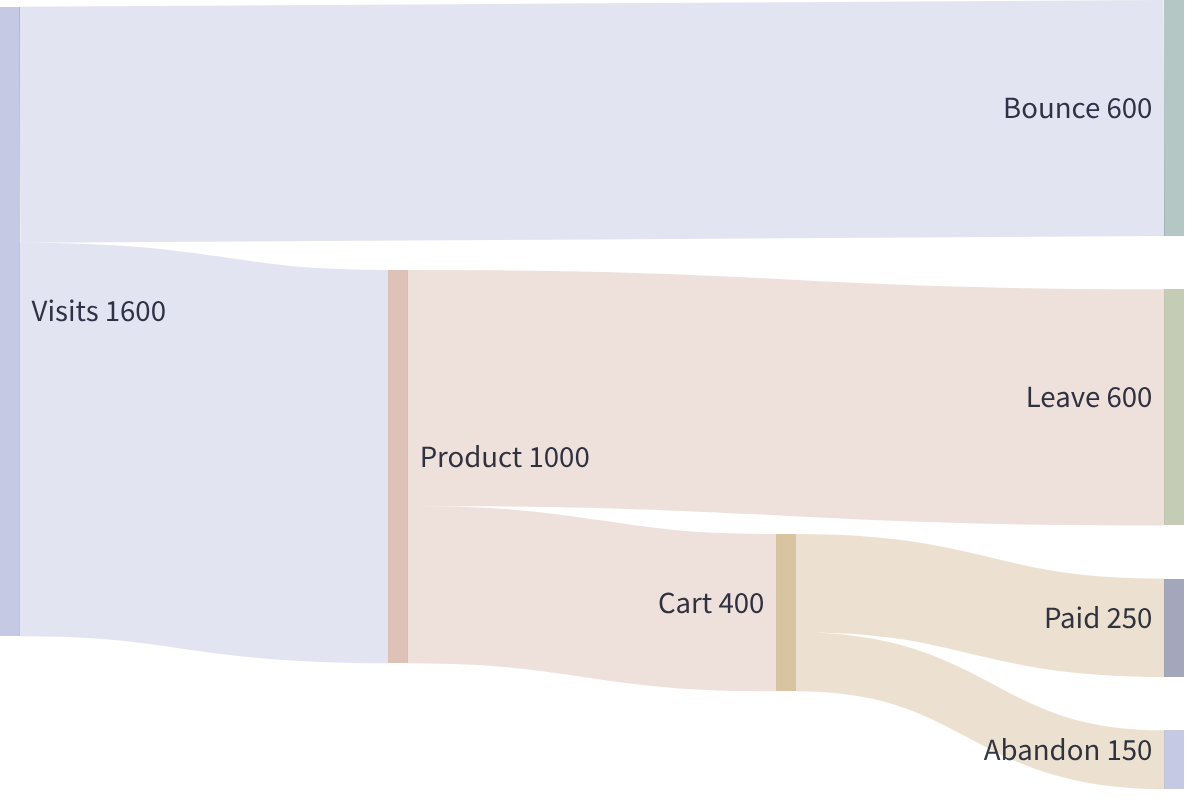

Data behind this chart, as committed beside it:
sankey-beta
Visits|访问, Product|商品页, 1000
Visits, Bounce|跳出, 600
Product, Cart|加购, 400
Product, Leave|离开, 600
Cart, Paid|支付, 250
Cart, Abandon|放弃, 150
